Image classification data set "PWB Condition" (jerichonaces/pwb-condition-classification on GitHub). Class labels (2): good, no good.

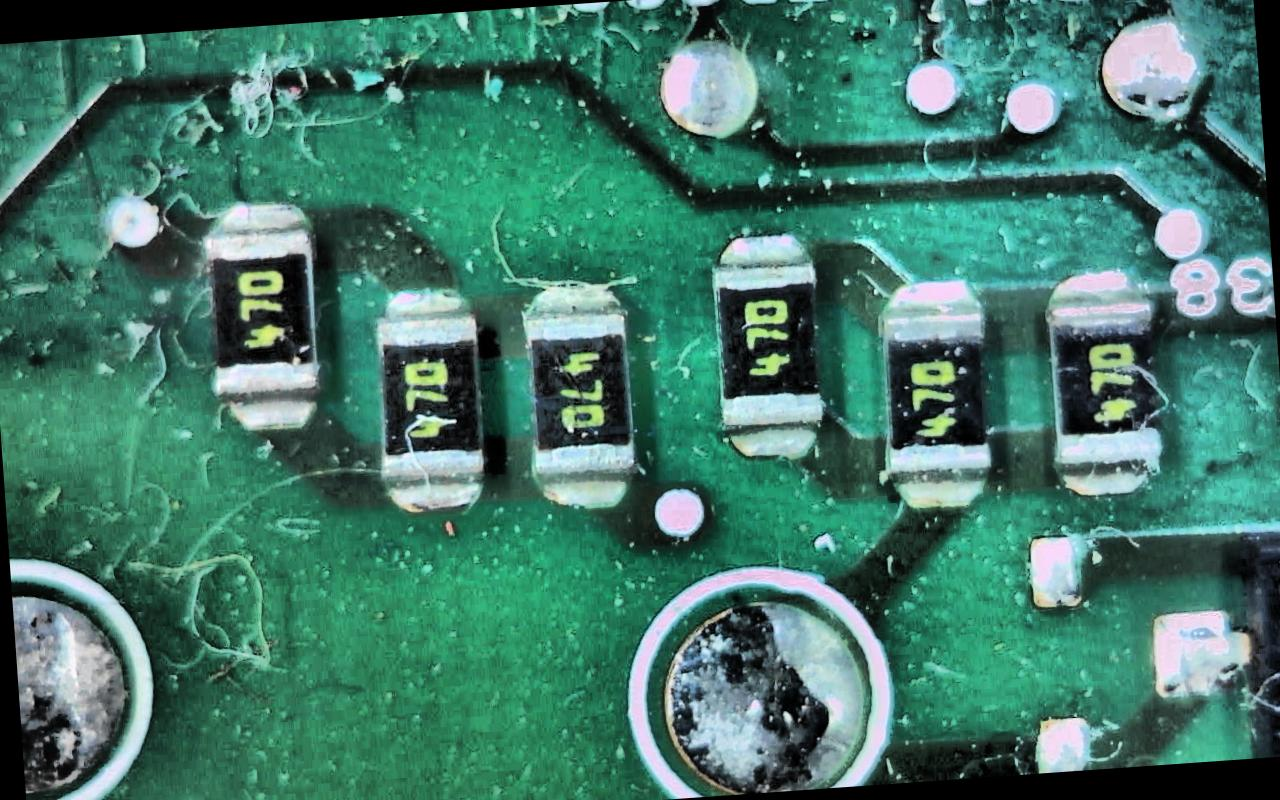
Label: no good

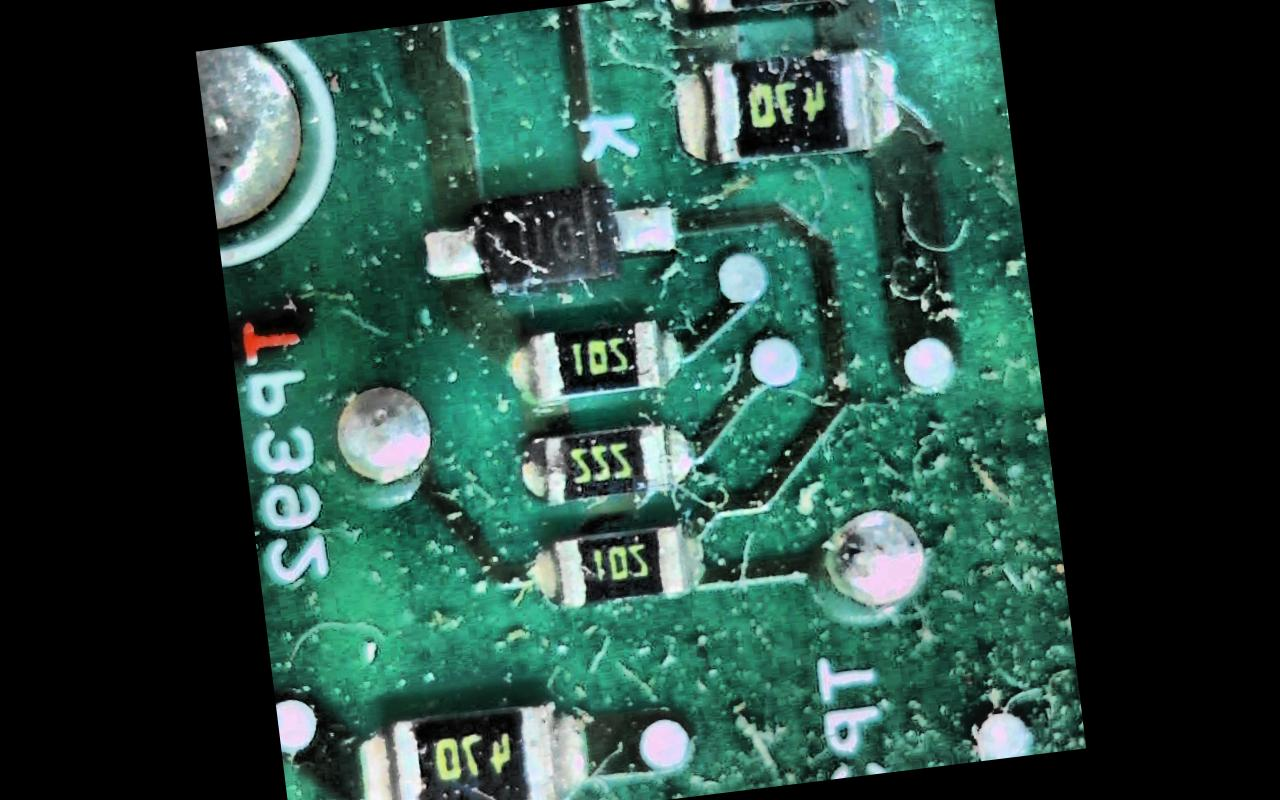
Label: no good

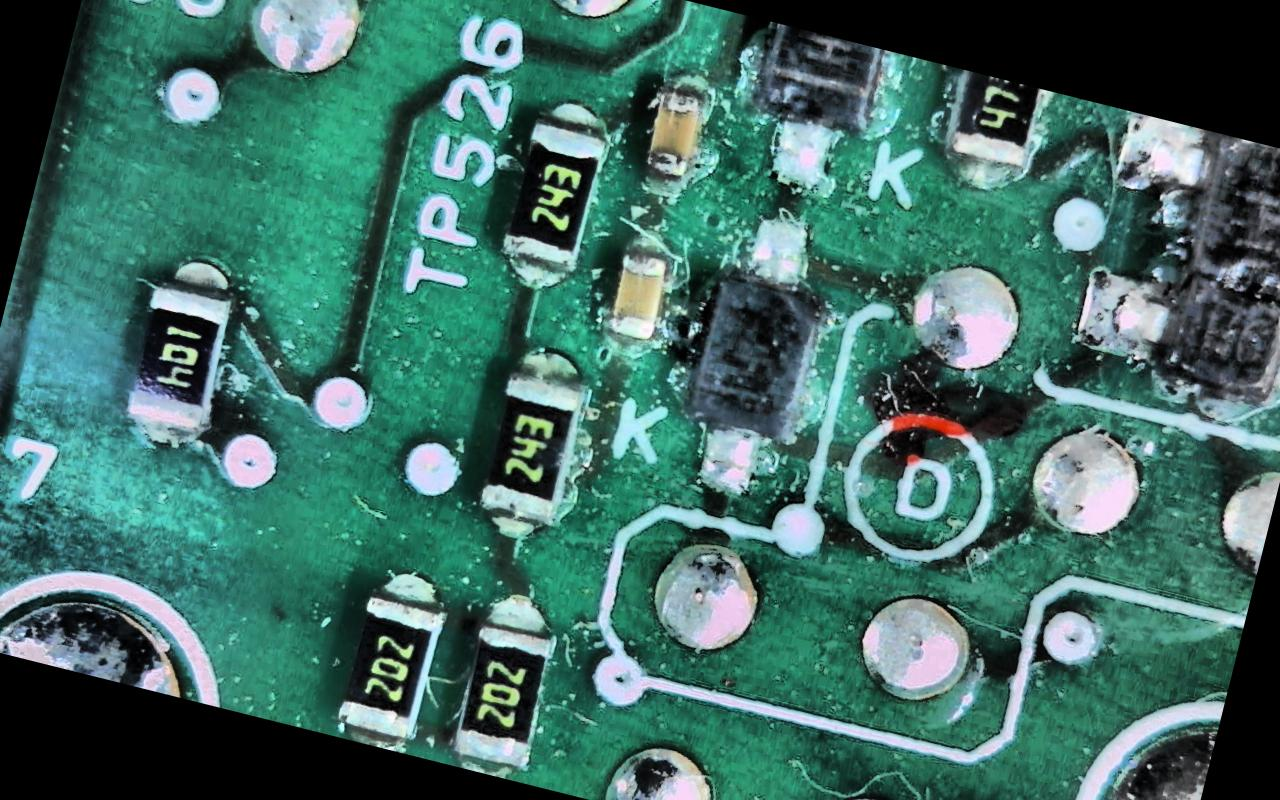
Label: no good

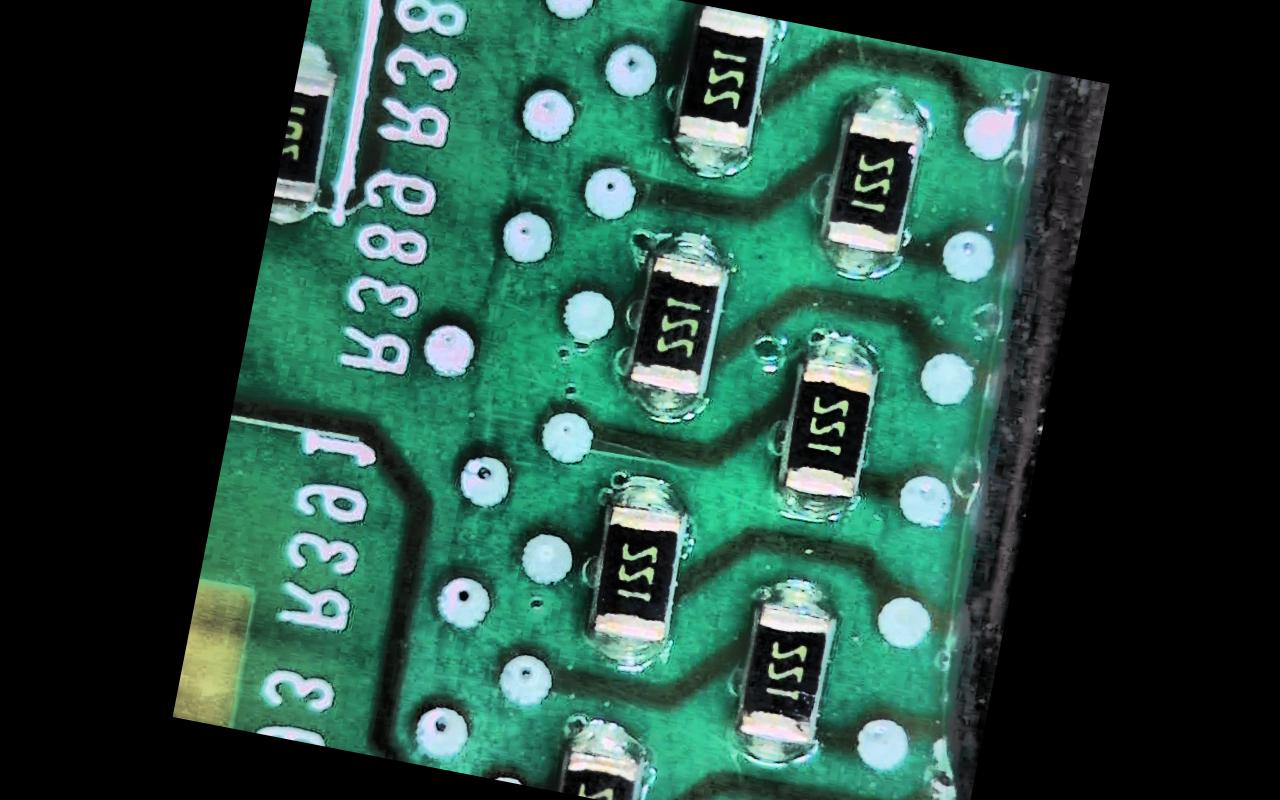
Label: good

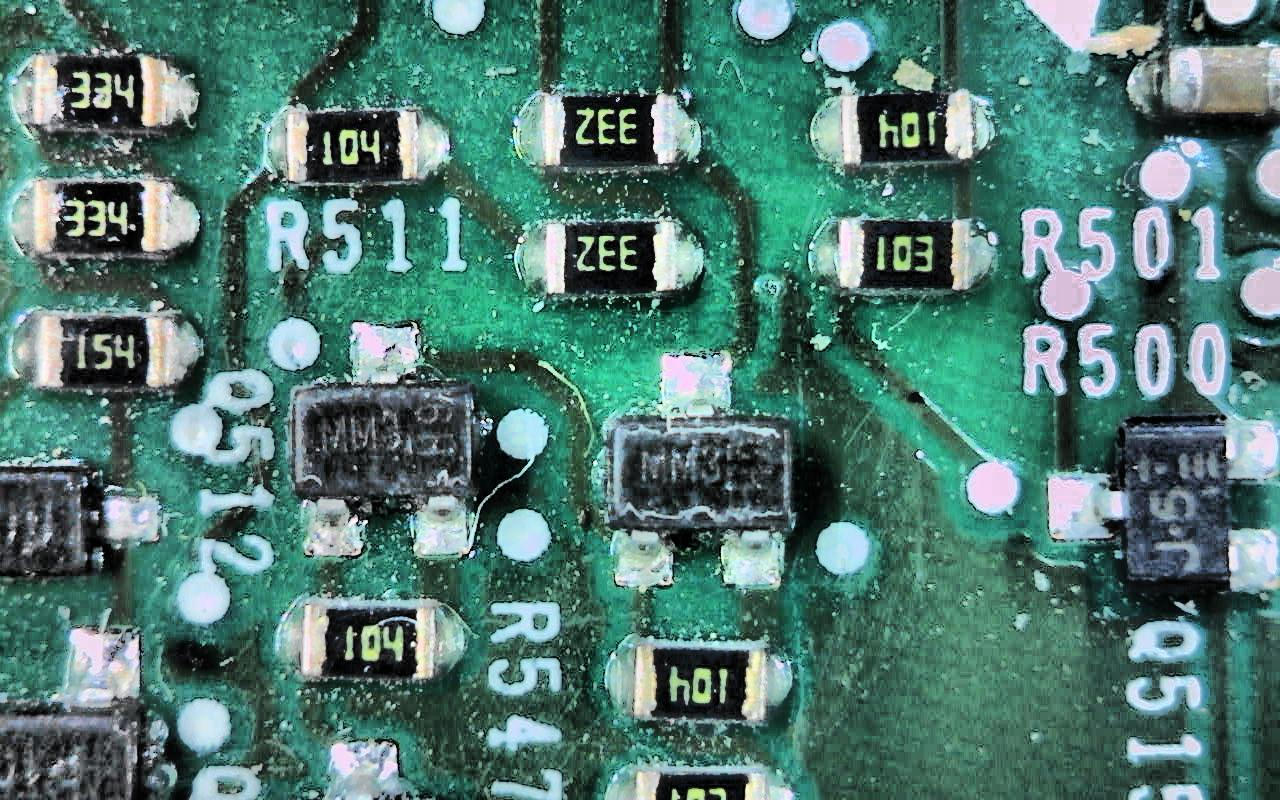
Label: no good

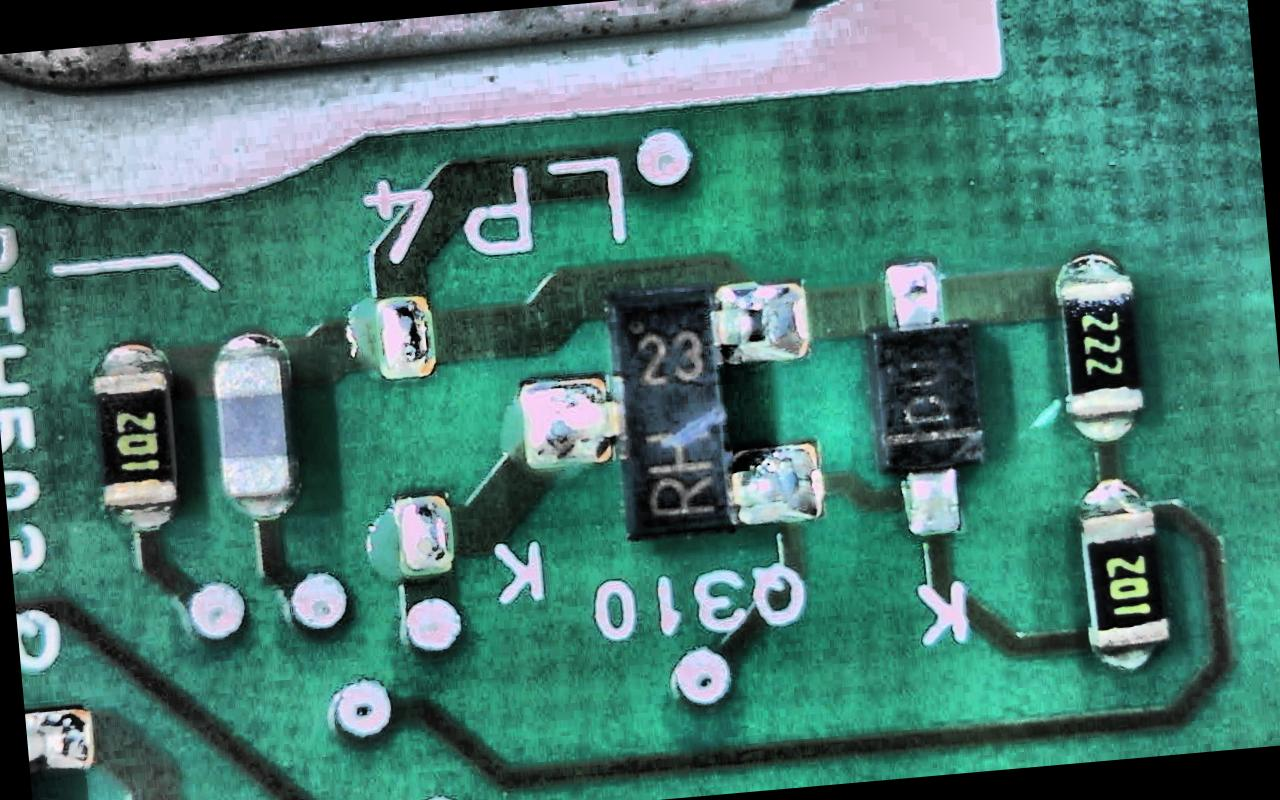
Label: good
